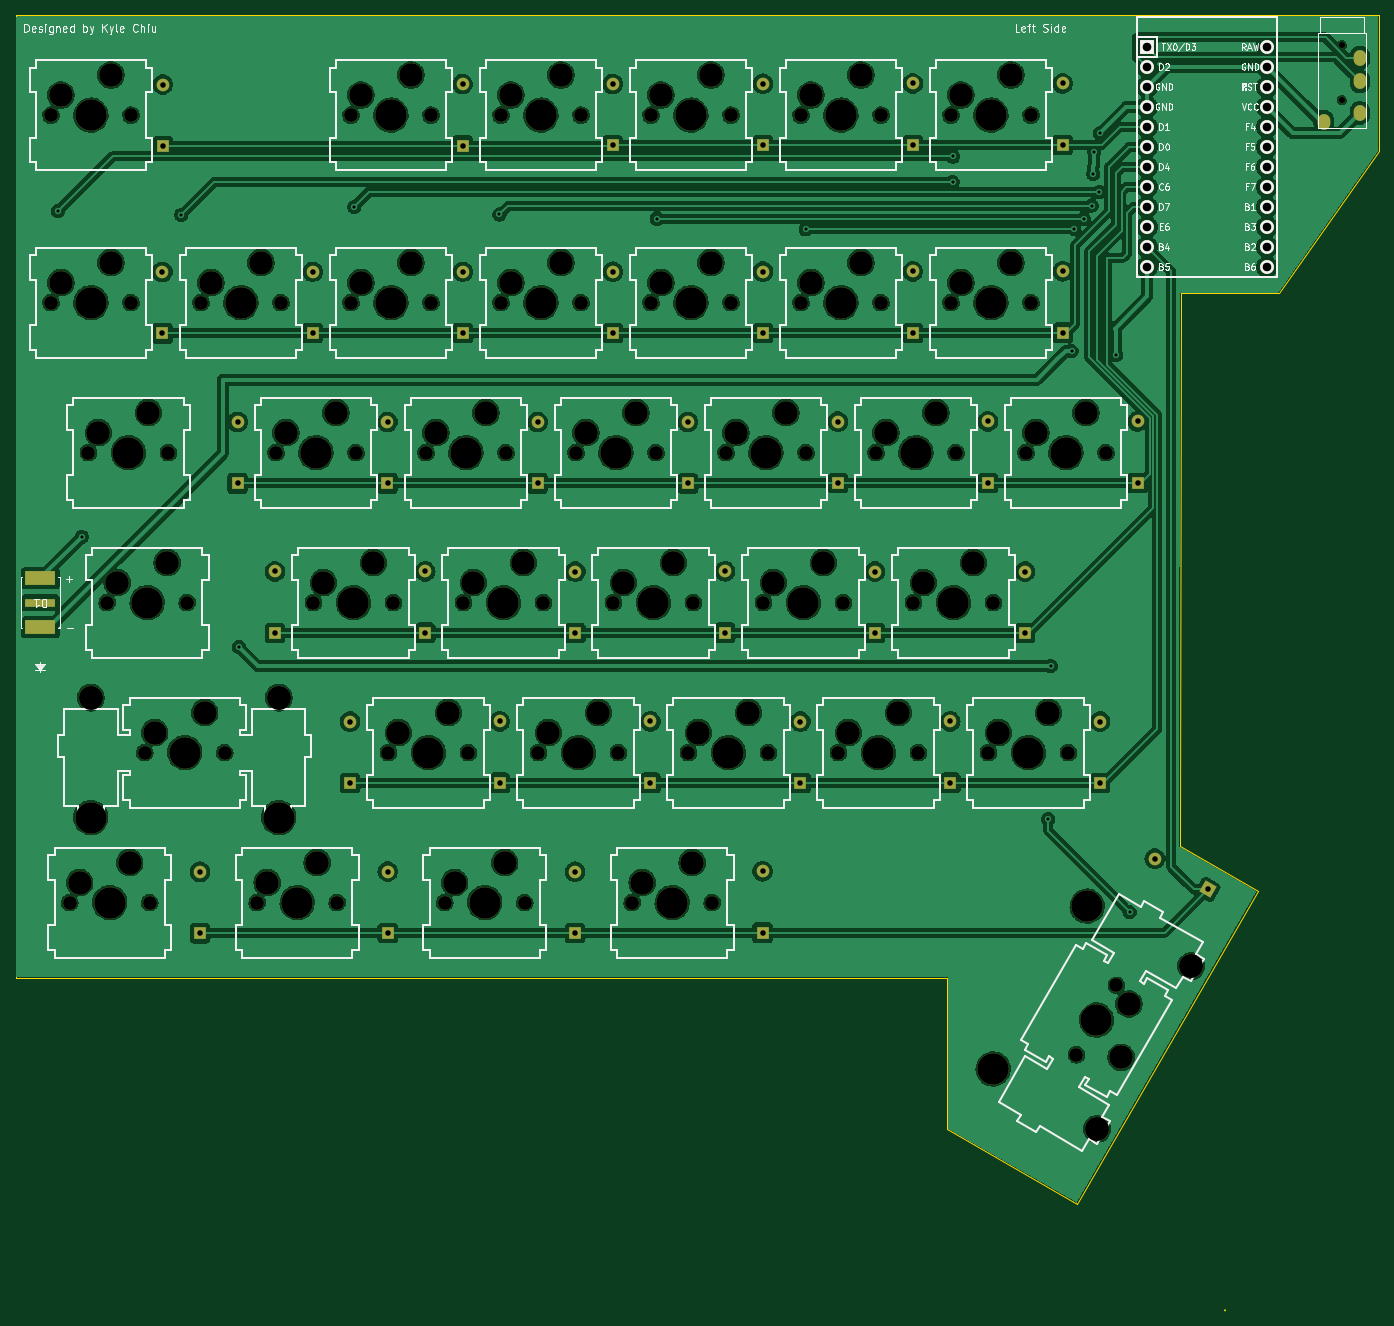
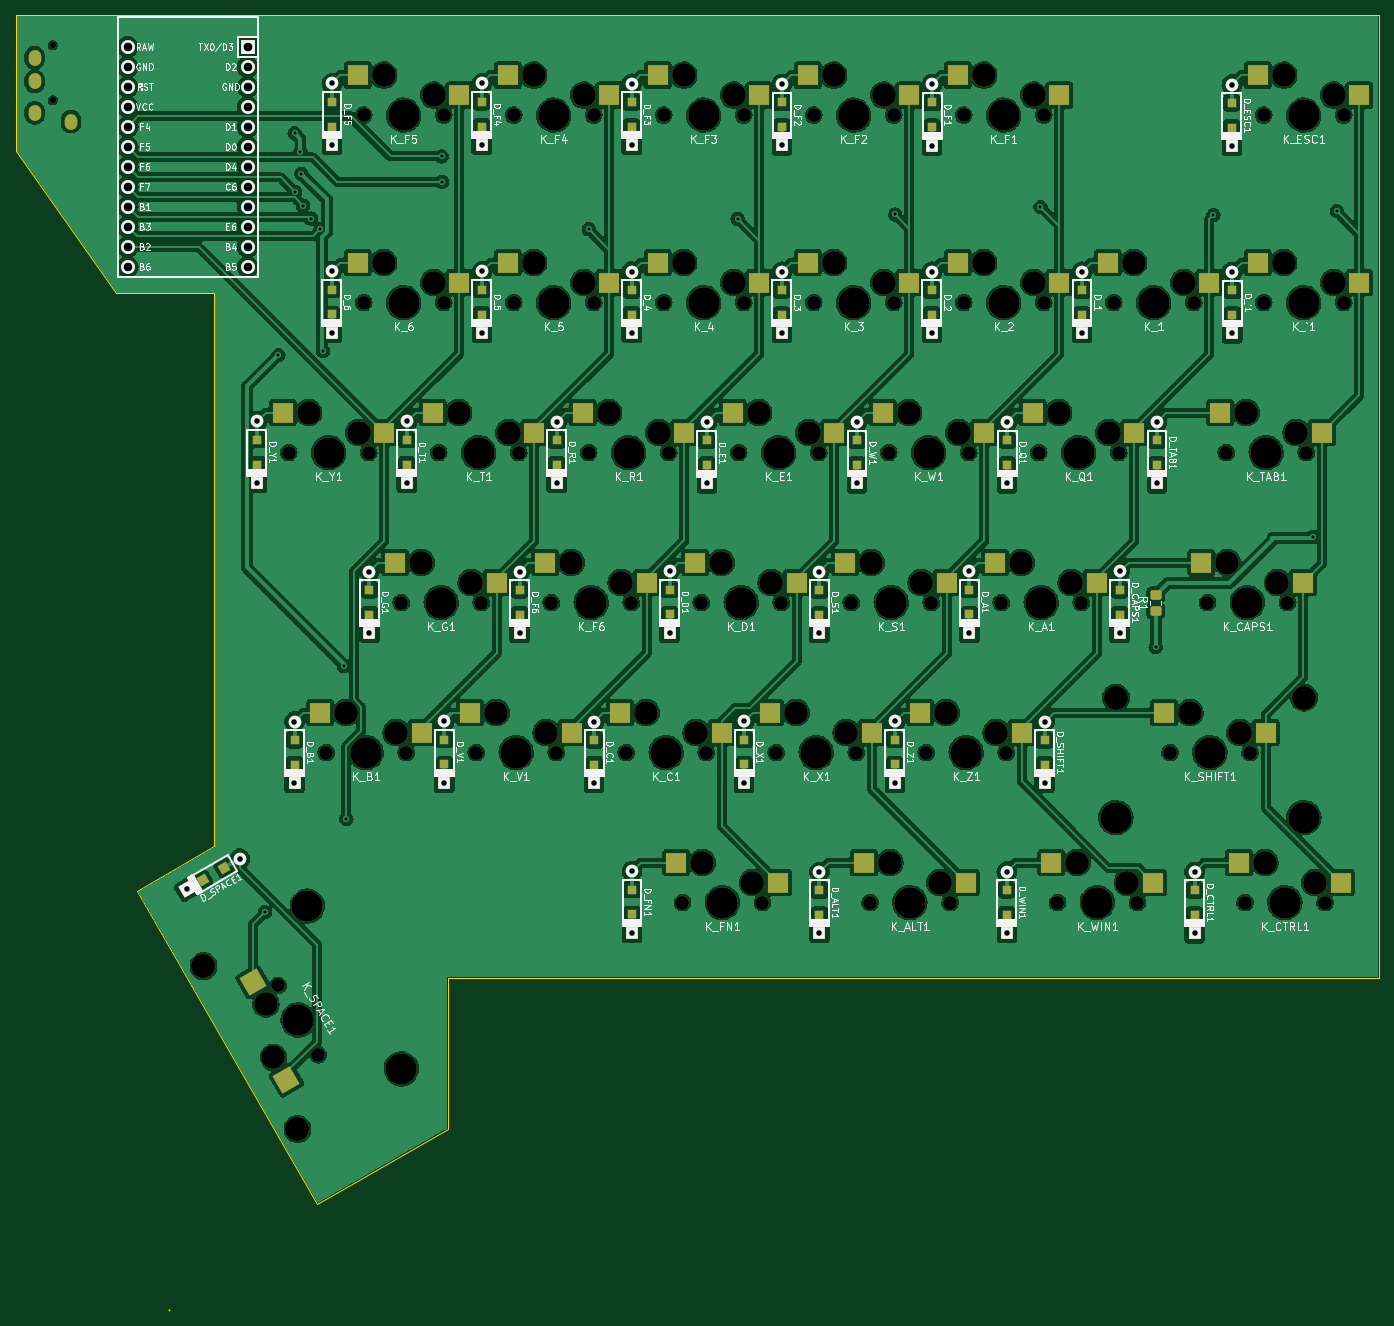
Circuit board: 11 layer files. Board 173.1 x 164.5 mm.
- bottom_copper: keyboard-B_Cu.gbr (677918 bytes)
- bottom_mask: keyboard-B_Mask.gbr (14716 bytes)
- paste: keyboard-B_Paste.gbr (5295 bytes)
- bottom_silk: keyboard-B_Silkscreen.gbr (148292 bytes)
- outline: keyboard-Edge_Cuts.gbr (1227 bytes)
- top_copper: keyboard-F_Cu.gbr (546579 bytes)
- top_mask: keyboard-F_Mask.gbr (9822 bytes)
- paste: keyboard-F_Paste.gbr (628 bytes)
- top_silk: keyboard-F_Silkscreen.gbr (87613 bytes)
- drill: keyboard-NPTH.drl (3710 bytes)
- drill: keyboard-PTH.drl (2610 bytes)

=== bottom_copper: keyboard-B_Cu.gbr (677918 bytes, source omitted) ===
=== bottom_mask: keyboard-B_Mask.gbr (14716 bytes, source omitted) ===
=== paste: keyboard-B_Paste.gbr (5295 bytes, source withheld) ===
=== bottom_silk: keyboard-B_Silkscreen.gbr (148292 bytes, source omitted) ===
=== outline: keyboard-Edge_Cuts.gbr ===
G04 #@! TF.GenerationSoftware,KiCad,Pcbnew,7.0.9*
G04 #@! TF.CreationDate,2023-12-20T03:59:59-06:00*
G04 #@! TF.ProjectId,keyboard,6b657962-6f61-4726-942e-6b696361645f,rev?*
G04 #@! TF.SameCoordinates,Original*
G04 #@! TF.FileFunction,Profile,NP*
%FSLAX46Y46*%
G04 Gerber Fmt 4.6, Leading zero omitted, Abs format (unit mm)*
G04 Created by KiCad (PCBNEW 7.0.9) date 2023-12-20 03:59:59*
%MOMM*%
%LPD*%
G01*
G04 APERTURE LIST*
G04 #@! TA.AperFunction,Profile*
%ADD10C,0.100000*%
G04 #@! TD*
G04 #@! TA.AperFunction,Profile*
%ADD11C,0.200000*%
G04 #@! TD*
G04 APERTURE END LIST*
D10*
X206300000Y-141290000D02*
X196450000Y-135610000D01*
X166810000Y-152320000D02*
X48550000Y-152310000D01*
X166800000Y-171470000D02*
X183360000Y-181020000D01*
X221670000Y-47260000D02*
X208950000Y-65370000D01*
X221670000Y-30050000D02*
X221670000Y-47260000D01*
X206300000Y-141290000D02*
X183360000Y-181020000D01*
D11*
X202140001Y-194530000D02*
G75*
G03*
X202140001Y-194530000I-1J0D01*
G01*
D10*
X48550000Y-30050000D02*
X48550000Y-152310000D01*
X196500000Y-65380000D02*
X196450000Y-135610000D01*
X166810000Y-152320000D02*
X166800000Y-171470000D01*
X221670000Y-30050000D02*
X48550000Y-30050000D01*
X208950000Y-65370000D02*
X196500000Y-65380000D01*
M02*

=== top_copper: keyboard-F_Cu.gbr (546579 bytes, source omitted) ===
=== top_mask: keyboard-F_Mask.gbr (9822 bytes, source omitted) ===
=== paste: keyboard-F_Paste.gbr ===
G04 #@! TF.GenerationSoftware,KiCad,Pcbnew,7.0.9*
G04 #@! TF.CreationDate,2023-12-20T02:37:33-06:00*
G04 #@! TF.ProjectId,keyboard,6b657962-6f61-4726-942e-6b696361645f,rev?*
G04 #@! TF.SameCoordinates,Original*
G04 #@! TF.FileFunction,Paste,Top*
G04 #@! TF.FilePolarity,Positive*
%FSLAX46Y46*%
G04 Gerber Fmt 4.6, Leading zero omitted, Abs format (unit mm)*
G04 Created by KiCad (PCBNEW 7.0.9) date 2023-12-20 02:37:33*
%MOMM*%
%LPD*%
G01*
G04 APERTURE LIST*
%ADD10R,3.911600X1.752600*%
%ADD11R,3.911600X1.092200*%
G04 APERTURE END LIST*
D10*
X51680000Y-107783600D03*
X51680000Y-101535200D03*
D11*
X51680000Y-104659400D03*
M02*

=== top_silk: keyboard-F_Silkscreen.gbr (87613 bytes, source omitted) ===
=== drill: keyboard-NPTH.drl ===
M48
; DRILL file {KiCad 7.0.9} date Wed Dec 20 03:59:56 2023
; FORMAT={-:-/ absolute / inch / decimal}
; #@! TF.CreationDate,2023-12-20T03:59:56-06:00
; #@! TF.GenerationSoftware,Kicad,Pcbnew,7.0.9
; #@! TF.FileFunction,NonPlated,1,2,NPTH
FMAT,2
INCH
; #@! TA.AperFunction,NonPlated,NPTH,ComponentDrill
T1C0.0315
; #@! TA.AperFunction,NonPlated,NPTH,ComponentDrill
T2C0.0689
; #@! TA.AperFunction,NonPlated,NPTH,ComponentDrill
T3C0.1181
; #@! TA.AperFunction,NonPlated,NPTH,ComponentDrill
T4C0.1200
; #@! TA.AperFunction,NonPlated,NPTH,ComponentDrill
T5C0.1570
%
G90
G05
T1
X8.5421Y-1.3327
X8.5421Y-1.6083
T2
X2.0877Y-1.6826
X2.0877Y-2.6201
X2.1814Y-5.6201
X2.2752Y-3.3701
X2.3689Y-4.1201
X2.4877Y-1.6826
X2.4877Y-2.6201
X2.5564Y-4.8701
X2.5814Y-5.6201
X2.6752Y-3.3701
X2.7689Y-4.1201
X2.8377Y-2.6201
X2.9564Y-4.8701
X3.1189Y-5.6201
X3.2127Y-3.3701
X3.2377Y-2.6201
X3.4002Y-4.1201
X3.5189Y-5.6201
X3.5877Y-1.6826
X3.5877Y-2.6201
X3.6127Y-3.3701
X3.7752Y-4.8701
X3.8002Y-4.1201
X3.9627Y-3.3701
X3.9877Y-1.6826
X3.9877Y-2.6201
X4.0564Y-5.6201
X4.1502Y-4.1201
X4.1752Y-4.8701
X4.3377Y-1.6826
X4.3377Y-2.6201
X4.3627Y-3.3701
X4.4564Y-5.6201
X4.5252Y-4.8701
X4.5502Y-4.1201
X4.7127Y-3.3701
X4.7377Y-1.6826
X4.7377Y-2.6201
X4.9002Y-4.1201
X4.9252Y-4.8701
X4.9939Y-5.6201
X5.0877Y-1.6826
X5.0877Y-2.6201
X5.1127Y-3.3701
X5.2752Y-4.8701
X5.3002Y-4.1201
X5.3939Y-5.6201
X5.4627Y-3.3701
X5.4877Y-1.6826
X5.4877Y-2.6201
X5.6502Y-4.1201
X5.6752Y-4.8701
X5.8377Y-1.6826
X5.8377Y-2.6201
X5.8627Y-3.3701
X6.0252Y-4.8701
X6.0502Y-4.1201
X6.2127Y-3.3701
X6.2377Y-1.6826
X6.2377Y-2.6201
X6.4002Y-4.1201
X6.4252Y-4.8701
X6.5877Y-1.6826
X6.5877Y-2.6201
X6.6127Y-3.3701
X6.7752Y-4.8701
X6.8002Y-4.1201
X6.9627Y-3.3701
X6.9877Y-1.6826
X6.9877Y-2.6201
X7.1752Y-4.8701
X7.2154Y-6.3803
X7.3627Y-3.3701
X7.4154Y-6.0339
T3
X2.1377Y-1.5826
X2.1377Y-2.5201
X2.2314Y-5.5201
X2.3252Y-3.2701
X2.3877Y-1.4826
X2.3877Y-2.4201
X2.4189Y-4.0201
X2.4814Y-5.4201
X2.5752Y-3.1701
X2.6064Y-4.7701
X2.6689Y-3.9201
X2.8564Y-4.6701
X2.8877Y-2.5201
X3.1377Y-2.4201
X3.1689Y-5.5201
X3.2627Y-3.2701
X3.4189Y-5.4201
X3.4502Y-4.0201
X3.5127Y-3.1701
X3.6377Y-1.5826
X3.6377Y-2.5201
X3.7002Y-3.9201
X3.8252Y-4.7701
X3.8877Y-1.4826
X3.8877Y-2.4201
X4.0127Y-3.2701
X4.0752Y-4.6701
X4.1064Y-5.5201
X4.2002Y-4.0201
X4.2627Y-3.1701
X4.3564Y-5.4201
X4.3877Y-1.5826
X4.3877Y-2.5201
X4.4502Y-3.9201
X4.5752Y-4.7701
X4.6377Y-1.4826
X4.6377Y-2.4201
X4.7627Y-3.2701
X4.8252Y-4.6701
X4.9502Y-4.0201
X5.0127Y-3.1701
X5.0439Y-5.5201
X5.1377Y-1.5826
X5.1377Y-2.5201
X5.2002Y-3.9201
X5.2939Y-5.4201
X5.3252Y-4.7701
X5.3877Y-1.4826
X5.3877Y-2.4201
X5.5127Y-3.2701
X5.5752Y-4.6701
X5.7002Y-4.0201
X5.7627Y-3.1701
X5.8877Y-1.5826
X5.8877Y-2.5201
X5.9502Y-3.9201
X6.0752Y-4.7701
X6.1377Y-1.4826
X6.1377Y-2.4201
X6.2627Y-3.2701
X6.3252Y-4.6701
X6.4502Y-4.0201
X6.5127Y-3.1701
X6.6377Y-1.5826
X6.6377Y-2.5201
X6.7002Y-3.9201
X6.8252Y-4.7701
X6.8877Y-1.4826
X6.8877Y-2.4201
X7.0127Y-3.2701
X7.0752Y-4.6701
X7.2627Y-3.1701
X7.4386Y-6.3937
X7.477Y-6.1272
T4
X2.2864Y-4.5951
X3.2264Y-4.5951
X7.3186Y-6.7517
X7.7886Y-5.9376
T5
X2.2864Y-5.1951
X2.2877Y-1.6826
X2.2877Y-2.6201
X2.3814Y-5.6201
X2.4752Y-3.3701
X2.5689Y-4.1201
X2.7564Y-4.8701
X3.0377Y-2.6201
X3.2264Y-5.1951
X3.3189Y-5.6201
X3.4127Y-3.3701
X3.6002Y-4.1201
X3.7877Y-1.6826
X3.7877Y-2.6201
X3.9752Y-4.8701
X4.1627Y-3.3701
X4.2564Y-5.6201
X4.3502Y-4.1201
X4.5377Y-1.6826
X4.5377Y-2.6201
X4.7252Y-4.8701
X4.9127Y-3.3701
X5.1002Y-4.1201
X5.1939Y-5.6201
X5.2877Y-1.6826
X5.2877Y-2.6201
X5.4752Y-4.8701
X5.6627Y-3.3701
X5.8502Y-4.1201
X6.0377Y-1.6826
X6.0377Y-2.6201
X6.2252Y-4.8701
X6.4127Y-3.3701
X6.6002Y-4.1201
X6.7877Y-1.6826
X6.7877Y-2.6201
X6.799Y-6.4517
X6.9752Y-4.8701
X7.1627Y-3.3701
X7.269Y-5.6376
X7.3154Y-6.2071
T0
M30

=== drill: keyboard-PTH.drl ===
M48
; DRILL file {KiCad 7.0.9} date Wed Dec 20 03:59:56 2023
; FORMAT={-:-/ absolute / inch / decimal}
; #@! TF.CreationDate,2023-12-20T03:59:56-06:00
; #@! TF.GenerationSoftware,Kicad,Pcbnew,7.0.9
; #@! TF.FileFunction,Plated,1,2,PTH
FMAT,2
INCH
; #@! TA.AperFunction,Plated,PTH,ViaDrill
T1C0.0157
; #@! TA.AperFunction,Plated,PTH,ComponentDrill
T2C0.0276
; #@! TA.AperFunction,Plated,PTH,ComponentDrill
T3C0.0354
; #@! TA.AperFunction,Plated,PTH,ComponentDrill
T4C0.0430
%
G90
G05
T1
X2.1217Y-2.163
X2.2417Y-3.7909
X2.7394Y-2.1811
X3.028Y-4.3433
X3.6035Y-2.1413
X4.3303Y-2.1791
X5.1181Y-2.2004
X5.8618Y-2.2535
X6.5957Y-2.0161
X6.5976Y-1.889
X7.0744Y-5.2028
X7.0874Y-4.4374
X7.1909Y-2.8618
X7.2043Y-2.2528
X7.2512Y-2.2
X7.2913Y-2.135
X7.2992Y-1.9756
X7.3035Y-1.8657
X7.3299Y-2.0657
X7.3327Y-1.7724
X7.4142Y-2.8815
X7.4807Y-5.6673
T2
X2.6448Y-2.4666
X2.6448Y-2.7737
X2.6469Y-1.5295
X2.6469Y-1.8366
X2.8331Y-5.4661
X2.8331Y-5.7732
X3.0211Y-3.2165
X3.0211Y-3.5236
X3.2078Y-3.9644
X3.2078Y-4.2715
X3.3961Y-2.4657
X3.3961Y-2.7728
X3.5834Y-4.7152
X3.5834Y-5.0222
X3.7705Y-3.2165
X3.7705Y-3.5236
X3.7719Y-5.4646
X3.7719Y-5.7717
X3.9591Y-3.9638
X3.9591Y-4.2709
X4.1457Y-1.5276
X4.1457Y-1.8346
X4.1465Y-2.4657
X4.1465Y-2.7728
X4.3319Y-4.7138
X4.3319Y-5.0209
X4.5209Y-3.2165
X4.5209Y-3.5236
X4.7088Y-5.4656
X4.7088Y-5.7726
X4.7096Y-3.9654
X4.7096Y-4.2724
X4.8961Y-1.5268
X4.8961Y-1.8339
X4.8969Y-2.4657
X4.8969Y-2.7728
X5.0854Y-4.7138
X5.0854Y-5.0209
X5.2717Y-3.2169
X5.2717Y-3.524
X5.4584Y-3.9632
X5.4584Y-4.2703
X5.6461Y-5.4634
X5.6461Y-5.7705
X5.6472Y-1.5256
X5.6472Y-1.8327
X5.6476Y-2.465
X5.6476Y-2.772
X5.8352Y-4.7152
X5.8352Y-5.0222
X6.0225Y-3.2152
X6.0225Y-3.5222
X6.2082Y-3.9646
X6.2082Y-4.2717
X6.3969Y-2.4642
X6.3969Y-2.7713
X6.3972Y-1.5244
X6.3972Y-1.8315
X6.5844Y-4.7138
X6.5844Y-5.0209
X6.772Y-3.2142
X6.772Y-3.5213
X6.9587Y-3.9646
X6.9587Y-4.2717
X7.1461Y-1.5244
X7.1461Y-1.8315
X7.1476Y-2.4634
X7.1476Y-2.7705
X7.3335Y-4.7146
X7.3335Y-5.0217
X7.5213Y-3.2142
X7.5213Y-3.5213
X7.6068Y-5.4004
X7.8727Y-5.5539
T4
X7.5677Y-1.3417
X7.5677Y-1.4417
X7.5677Y-1.5417
X7.5677Y-1.6417
X7.5677Y-1.7417
X7.5677Y-1.8417
X7.5677Y-1.9417
X7.5677Y-2.0417
X7.5677Y-2.1417
X7.5677Y-2.2417
X7.5677Y-2.3417
X7.5677Y-2.4417
X8.1677Y-1.3417
X8.1677Y-1.4417
X8.1677Y-1.5417
X8.1677Y-1.6417
X8.1677Y-1.7417
X8.1677Y-1.8417
X8.1677Y-1.9417
X8.1677Y-2.0417
X8.1677Y-2.1417
X8.1677Y-2.2417
X8.1677Y-2.3417
X8.1677Y-2.4417
T3
G00X8.4516Y-1.7067
M15
G01X8.4516Y-1.7224
M16
G05
G00X8.6327Y-1.3878
M15
G01X8.6327Y-1.4035
M16
G05
G00X8.6327Y-1.5059
M15
G01X8.6327Y-1.5217
M16
G05
G00X8.6327Y-1.6634
M15
G01X8.6327Y-1.6791
M16
G05
T0
M30
